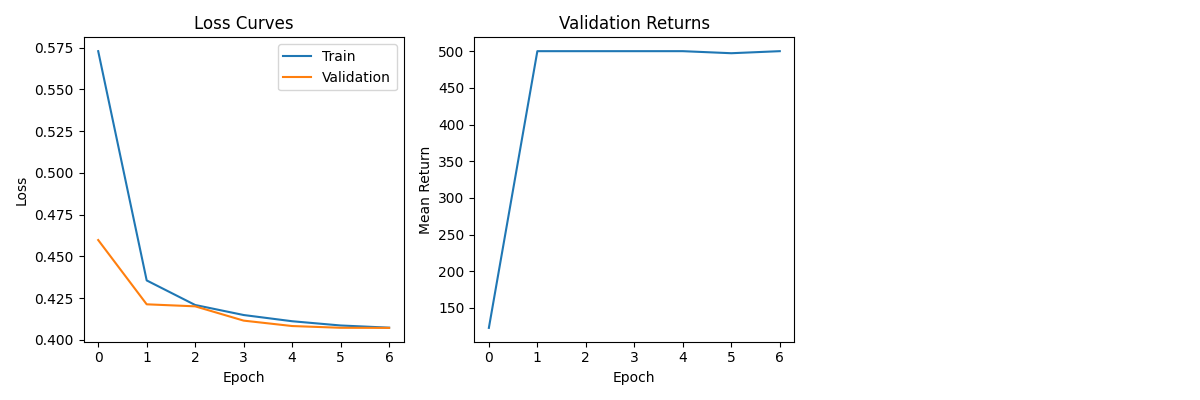

Source data for this figure (header and first rows):
train_losses, val_losses, val_returns
0.5728, 0.4598, 122.8
0.4356, 0.4213, 500.0
0.4209, 0.4201, 500.0
0.4149, 0.4116, 500.0
0.4112, 0.4083, 500.0
0.4086, 0.4073, 497.2
0.4073, 0.4072, 500.0
